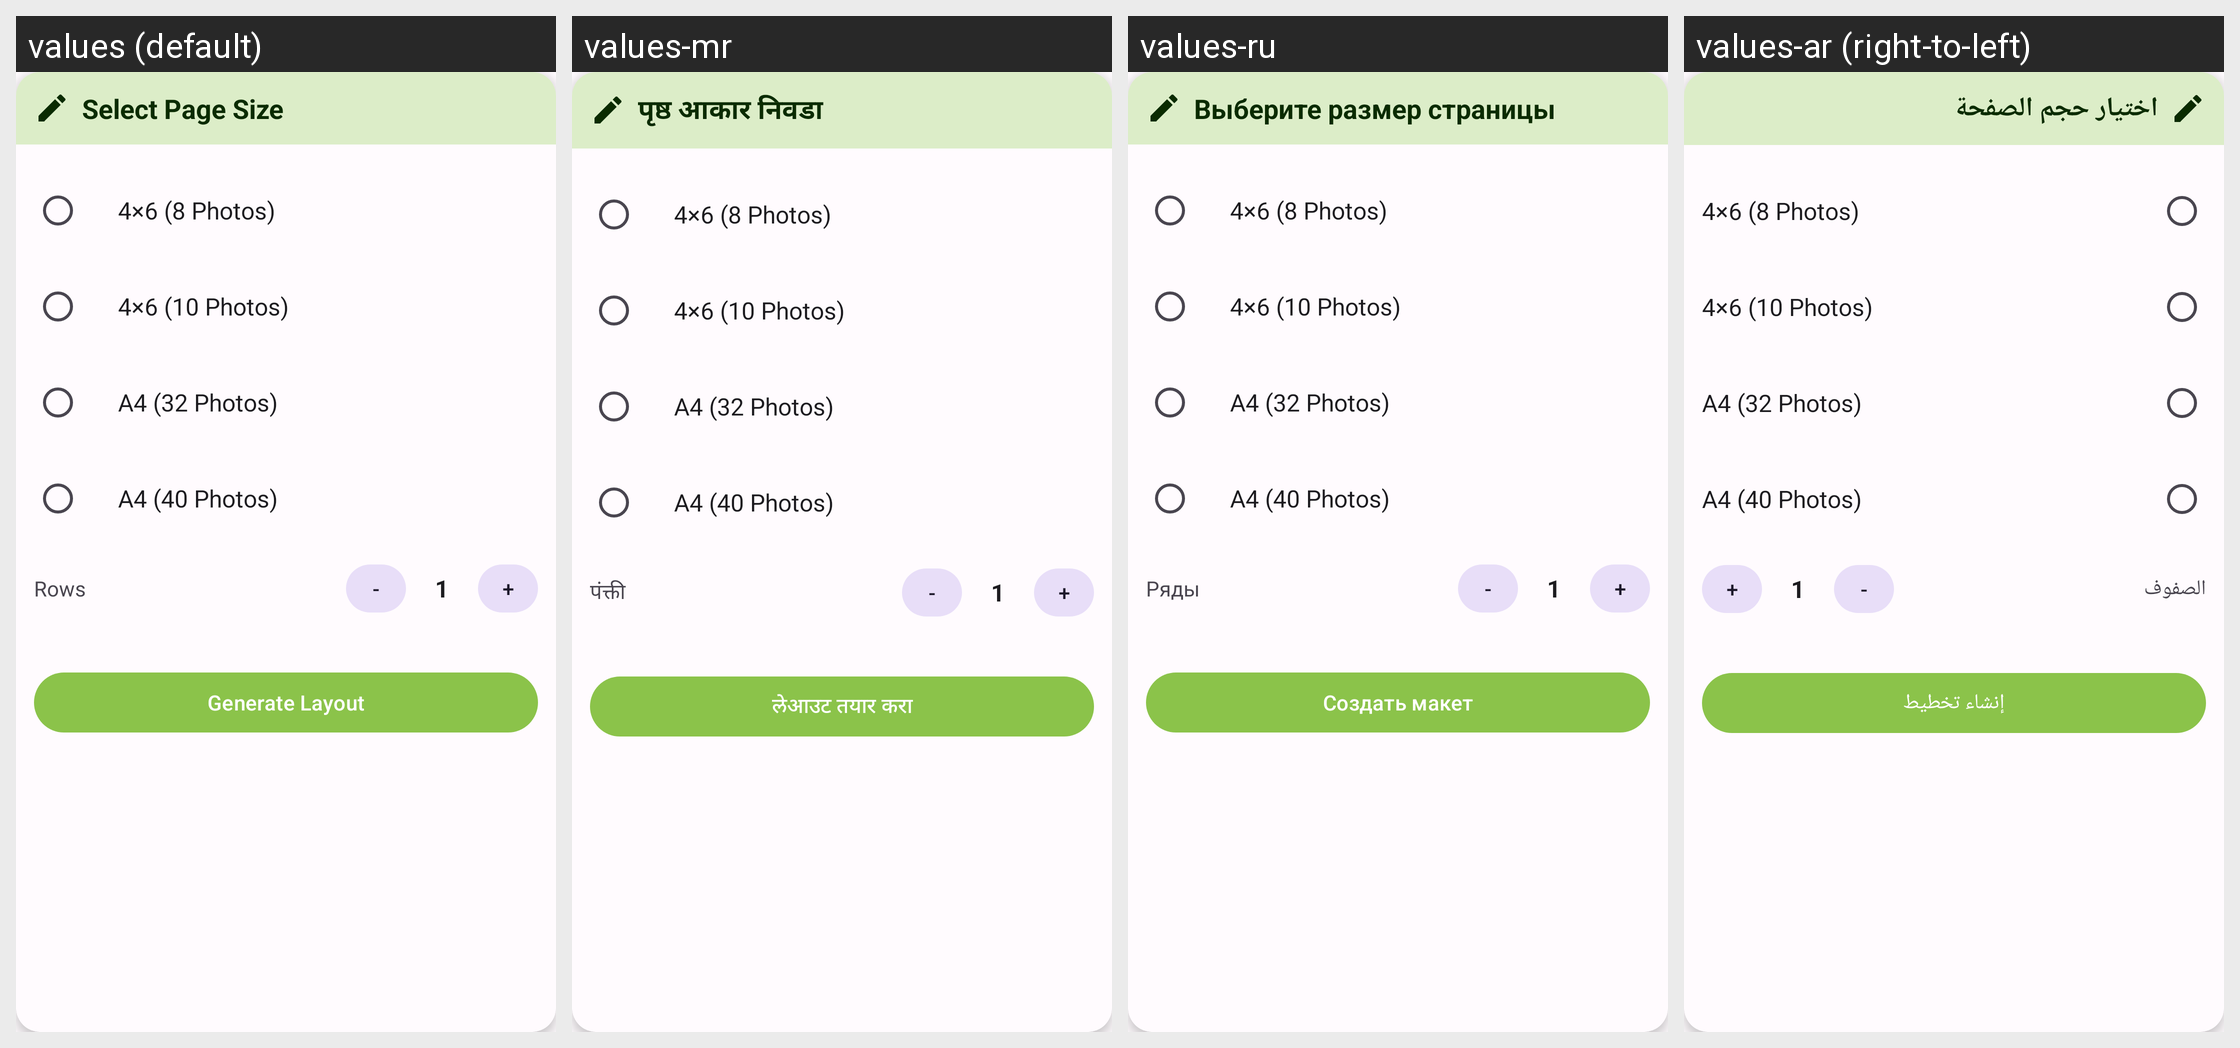

The same Android screen rendered under several of its app's locales, left to right. List the strings drawn on it with the default value and each locale's translation.
Android screen res/layout/dialog_passport_page_size.xml rendered under 4 locales, left to right: values (default), values-mr, values-ru, values-ar (right-to-left). Device: Nexus 5 (rendered at 1080×1920; each locale shown at half size, 540×960, under a caption strip naming it); theme Theme.PhotoResize.
Other locales in the repository, not shown: values-bn, values-de, values-es, values-fr, values-gu, values-hi, values-id, values-it, values-ja, values-ko, values-pt, values-ta, values-te, values-tr, values-ur, values-zh.
Strings drawn on this screen, with the default value and each locale's value (text and hints the layout hard-codes, and strings that could not be matched under every locale, appear in the picture but are not listed):

select_page_size
  values: Select Page Size
  values-mr: पृष्ठ आकार निवडा
  values-ru: Выберите размер страницы
  values-ar: اختيار حجم الصفحة

passport_4x6_photos
  values: 4×6 (8 Photos)
  values-mr: 4×6 (8 Photos)  [not translated; the default value is used]
  values-ru: 4×6 (8 Photos)  [not translated; the default value is used]
  values-ar: 4×6 (8 Photos)  [not translated; the default value is used]

passport_4x6_10_photos
  values: 4×6 (10 Photos)
  values-mr: 4×6 (10 Photos)  [not translated; the default value is used]
  values-ru: 4×6 (10 Photos)  [not translated; the default value is used]
  values-ar: 4×6 (10 Photos)  [not translated; the default value is used]

passport_a4_photos
  values: A4 (32 Photos)
  values-mr: A4 (32 Photos)  [not translated; the default value is used]
  values-ru: A4 (32 Photos)  [not translated; the default value is used]
  values-ar: A4 (32 Photos)  [not translated; the default value is used]

passport_b4_photos
  values: A4 (40 Photos)
  values-mr: A4 (40 Photos)  [not translated; the default value is used]
  values-ru: A4 (40 Photos)  [not translated; the default value is used]
  values-ar: A4 (40 Photos)  [not translated; the default value is used]

rows
  values: Rows
  values-mr: पंक्ती
  values-ru: Ряды
  values-ar: الصفوف

generate_layout
  values: Generate Layout
  values-mr: लेआउट तयार करा
  values-ru: Создать макет
  values-ar: إنشاء تخطيط
